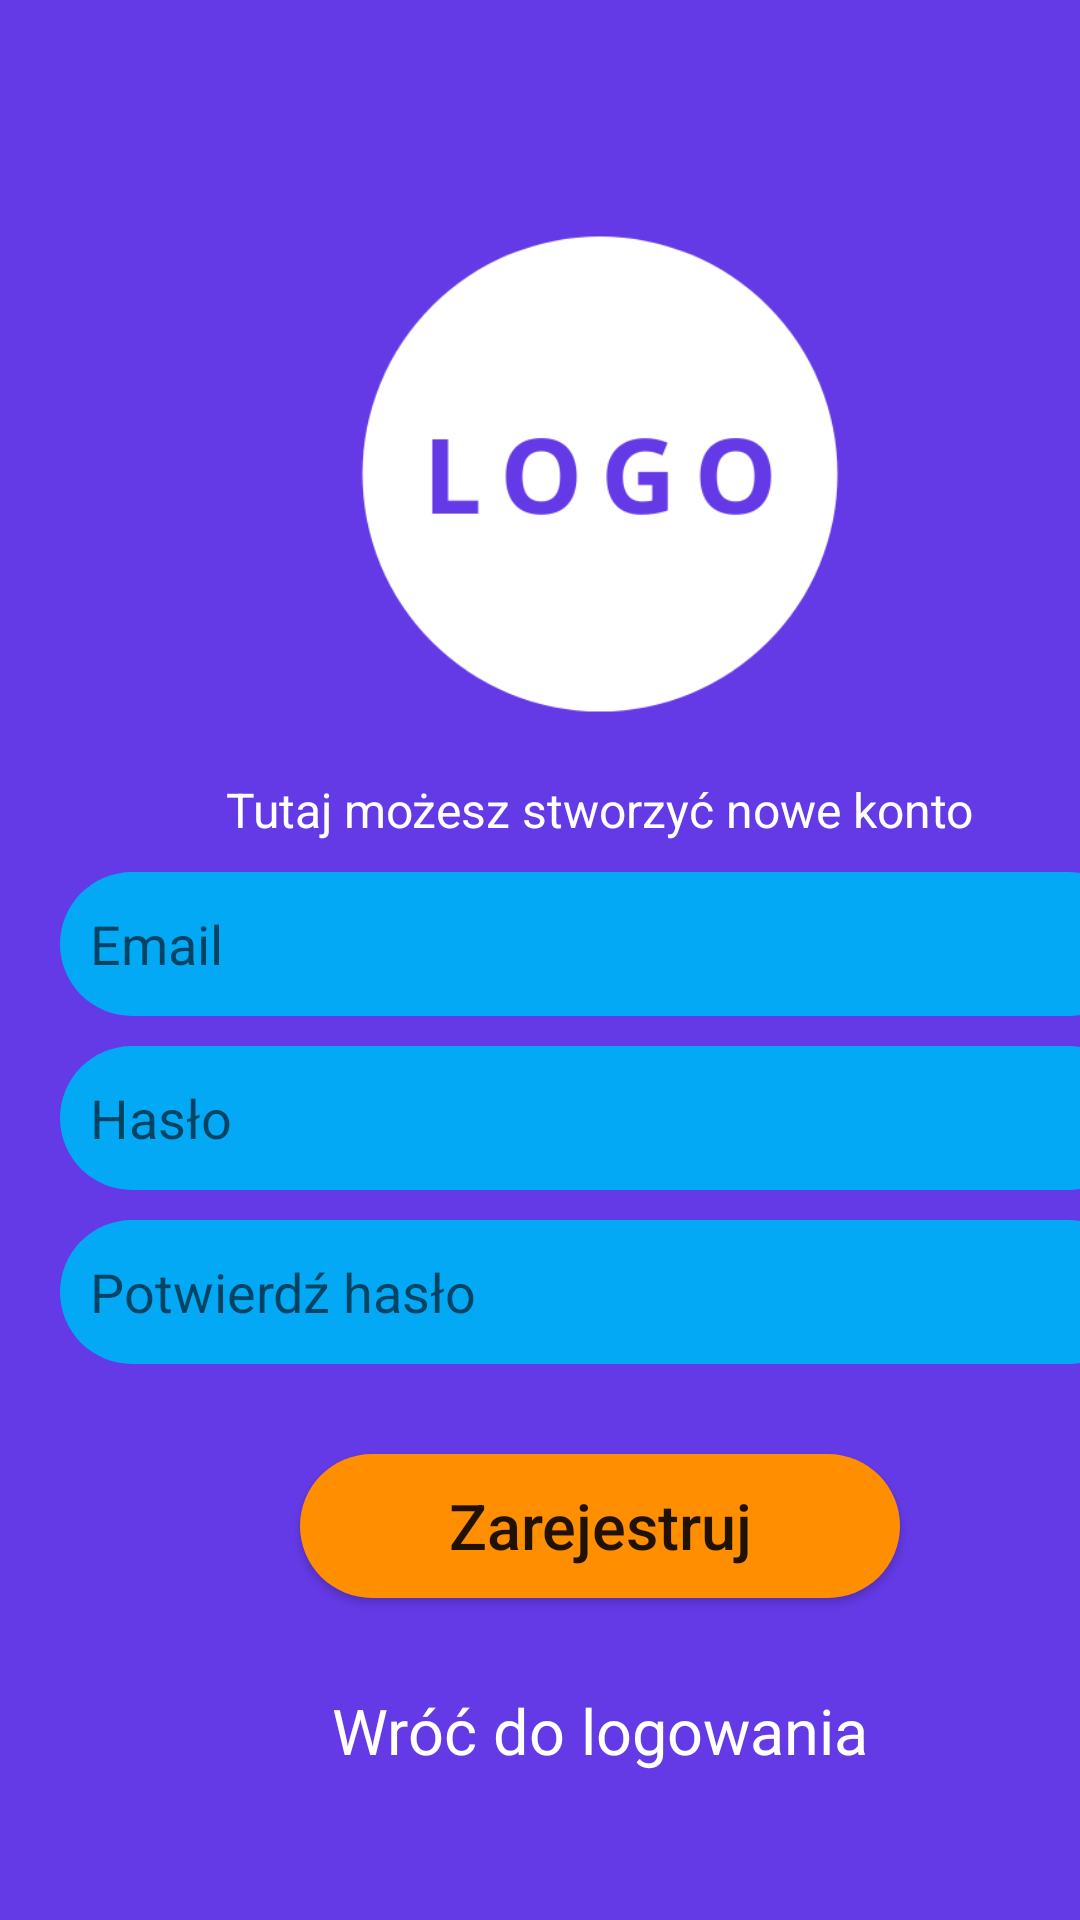

Reconstruct the res/layout file that produces this screen, plus the resources it refers to.
<!-- AndroidManifest.xml: application theme Theme.OnboardingApp -->
<!-- res/layout/activity_register.xml -->
<?xml version="1.0" encoding="utf-8"?>
<ScrollView xmlns:android="http://schemas.android.com/apk/res/android"
    xmlns:tools="http://schemas.android.com/tools"
    android:layout_width="match_parent"
    android:layout_height="match_parent"
    xmlns:app="http://schemas.android.com/apk/res-auto"
    android:background="@drawable/login_background"
    android:fillViewport="true"
    tools:context=".RegisterActivity">

    <LinearLayout
        android:layout_width="match_parent"
        android:layout_height="wrap_content"
        android:layout_marginStart="20dp"
        android:layout_marginEnd="20dp"
        android:gravity="center"
        android:orientation="vertical">

    <ImageView
        android:layout_width="210dp"
        android:layout_height="210dp"
        android:layout_gravity="center_horizontal"
        android:src="@drawable/white_logo" />

        <TextView
            android:layout_width="wrap_content"
            android:layout_height="wrap_content"
            android:layout_gravity="center_horizontal"
            android:text="Tutaj możesz stworzyć nowe konto"
            android:textSize="16sp"
            android:textColor="@color/white"/>


        <EditText
            android:id="@+id/email"
            android:layout_width="match_parent"
            android:layout_height="wrap_content"
            android:layout_marginTop="10dp"
            android:background="@drawable/login_edit_background"
            android:drawableStart="@drawable/ic_person"
            android:drawablePadding="10dp"
            android:hint="Email"
            android:minHeight="48dp"
            android:padding="10dp" />

        <EditText
            android:id="@+id/edcPassword"
            android:layout_width="match_parent"
            android:layout_height="wrap_content"
            android:layout_marginTop="10dp"
            android:background="@drawable/login_edit_background"
            android:drawableStart="@drawable/ic_lock"
            android:drawablePadding="10dp"
            android:hint="Hasło"
            android:minHeight="48dp"
            android:padding="10dp" />

        <EditText
            android:id="@+id/confirmPassword"
            android:layout_width="match_parent"
            android:layout_height="wrap_content"
            android:layout_marginTop="10dp"
            android:background="@drawable/login_edit_background"
            android:drawableStart="@drawable/ic_lock"
            android:drawablePadding="10dp"
            android:hint="Potwierdź hasło"
            android:minHeight="48dp"
            android:padding="10dp" />

        <Button
            android:id="@+id/register"
            android:layout_width="wrap_content"
            android:layout_height="wrap_content"
            android:layout_gravity="center_horizontal"
            android:layout_marginTop="30dp"
            android:layout_marginBottom="30dp"
            android:background="@drawable/button_background"
            android:minWidth="200dp"
            android:minHeight="48dp"
            android:text="Zarejestruj"
            android:textAllCaps="false"
            android:textSize="21sp"
            app:backgroundTint="@null"/>

        <TextView
            android:id="@+id/backLogin"
            android:layout_width="wrap_content"
            android:layout_height="wrap_content"
            android:layout_gravity="center_horizontal"
            android:text="Wróć do logowania"
            android:textSize="21sp"
            android:textColor="@color/white"/>
    </LinearLayout>
</ScrollView>
<!-- resources referenced by this layout -->
<resources>
  <color name="white">#FFFFFFFF</color>
  <!-- drawable button_background (drawable) -->
  <?xml version="1.0" encoding="utf-8"?>
  <shape xmlns:android="http://schemas.android.com/apk/res/android"
      android:shape="rectangle">
  
      <solid android:color="@color/colorSecondaryDashboard"/>
      <corners android:radius="30dp"/>
  </shape>
  <!-- drawable login_background (drawable) -->
  <?xml version="1.0" encoding="utf-8"?>
  <shape xmlns:android="http://schemas.android.com/apk/res/android"
      android:shape="rectangle">
          <gradient android:startColor="@color/colorPrimaryDashboard"
              android:endColor="@color/colorPrimaryDashboard"
              android:angle="270"/>
      </shape>
  <!-- drawable login_edit_background (drawable) -->
  <?xml version="1.0" encoding="utf-8"?>
  <shape xmlns:android="http://schemas.android.com/apk/res/android">
      android:shape="rectangle">
  
      <solid android:color="@color/colorPrimary"/>
      <corners android:radius="30dp"/>
  </shape>
  <!-- drawable white_logo: png bitmap (drawable, 13758 bytes) -->
  <style name="Theme.OnboardingApp" parent="Theme.MaterialComponents.DayNight.NoActionBar">
          
          <item name="colorPrimary">@color/colorPrimary</item>
          <item name="colorPrimaryDark">@color/colorPrimaryDark</item>
          <item name="colorAccent">@color/colorAccent</item>
  
      </style>
  <color name="colorSecondaryDashboard">#FF8F00</color>
  <color name="colorPrimaryDashboard">#643AE7</color>
  <color name="colorPrimary">#03A9F4</color>
  <color name="colorPrimaryDark">#3F51B5</color>
  <color name="colorAccent">#F44336</color>
</resources>
